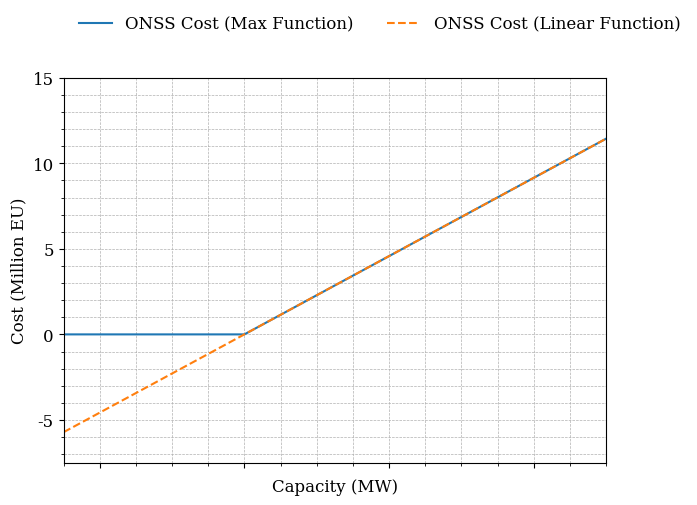

Write Python code to recreate this figure.
import numpy as np
import matplotlib.pyplot as plt
from matplotlib.ticker import MultipleLocator

# Define font parameters
font = {'family': 'serif',
        'weight': 'normal',
        'size': 12}

# Set font
plt.rc('font', **font)

def onss_cost(capacity, threshold):
    """
    Calculate the cost for ONSS expansion above a certain capacity.

    Parameters:
    - capacity (float): The total capacity in MW for which the cost is to be calculated.
    - threshold (float): The capacity threshold in MW specific to the ONSS above which cost are incurred.
    
    Returns:
    - (float) Cost of expanding the ONSS if the capacity exceeds the threshold.
    """
    
    overcap_cost = 0.02287 # Million EU/ MW
    
    # Calculate the cost function: difference between capacity and threshold multiplied by the cost factor
    cost_function = np.maximum(capacity - threshold, 0) * overcap_cost
    
    return cost_function

def onss_cost_lin(capacity, threshold):
    """
    Calculate the cost for ONSS expansion above a certain capacity.

    Parameters:
    - capacity (float): The total capacity in MW for which the cost is to be calculated.
    - threshold (float): The capacity threshold in MW specific to the ONSS above which cost are incurred.
    
    Returns:
    - (float) Cost of expanding the ONSS if the capacity exceeds the threshold.
    """
    
    overcap_cost = 0.02287 # Million EU/ MW
    
    # Calculate the cost function: difference between capacity and threshold multiplied by the cost factor
    cost_function = (capacity - threshold) * overcap_cost
    
    return cost_function

def plot_onss_costs():
    """
    Plot the ONSS cost functions as a function of capacity.
    """
    
    threshold = 0
    capacities = np.linspace(-250, 500, 400)
    costs = [onss_cost(cap, threshold) for cap in capacities]
    costs_lin = [onss_cost_lin(cap, threshold) for cap in capacities]

    plt.figure(figsize=(7, 5))
    
    plt.plot(capacities, costs, label='ONSS Cost (Max Function)')
    plt.plot(capacities, costs_lin, label='ONSS Cost (Linear Function)', linestyle='--')
    
    plt.xlabel('Capacity (MW)')
    plt.ylabel('Cost (Million EU)')
    
    # Set domain and range
    plt.xlim(-250, 500)
    plt.ylim(-7.5, 15)
    
    # Set x-ticks dynamically over the range of capacities
    x_ticks = np.arange(-250, 501, 100)
    x_tick_labels = [f'$\\mathit{{TH}}-{abs(tick)}$' if tick < 0 else ('$\\mathit{TH}$' if tick == 0 else f'$\\mathit{{TH}}+{tick}$') for tick in x_ticks]
    plt.xticks(x_ticks, x_tick_labels)
    
    # Define major and minor locators
    x_major_locator = MultipleLocator(200)
    x_minor_locator = MultipleLocator(50)
    y_major_locator = MultipleLocator(5)
    y_minor_locator = MultipleLocator(1.25)
    
    ax = plt.gca()
    ax.xaxis.set_major_locator(x_major_locator)
    ax.xaxis.set_minor_locator(x_minor_locator)
    ax.yaxis.set_major_locator(y_major_locator)
    ax.yaxis.set_minor_locator(y_minor_locator)
    
    plt.grid(which='both', linestyle='--', linewidth=0.5)
    plt.minorticks_on()
    plt.legend(bbox_to_anchor=(0, 1.2), loc='upper left', ncol=2, frameon=False)
    
    plt.grid(True)
    
    plt.show()

# Example usage:
plot_onss_costs()
